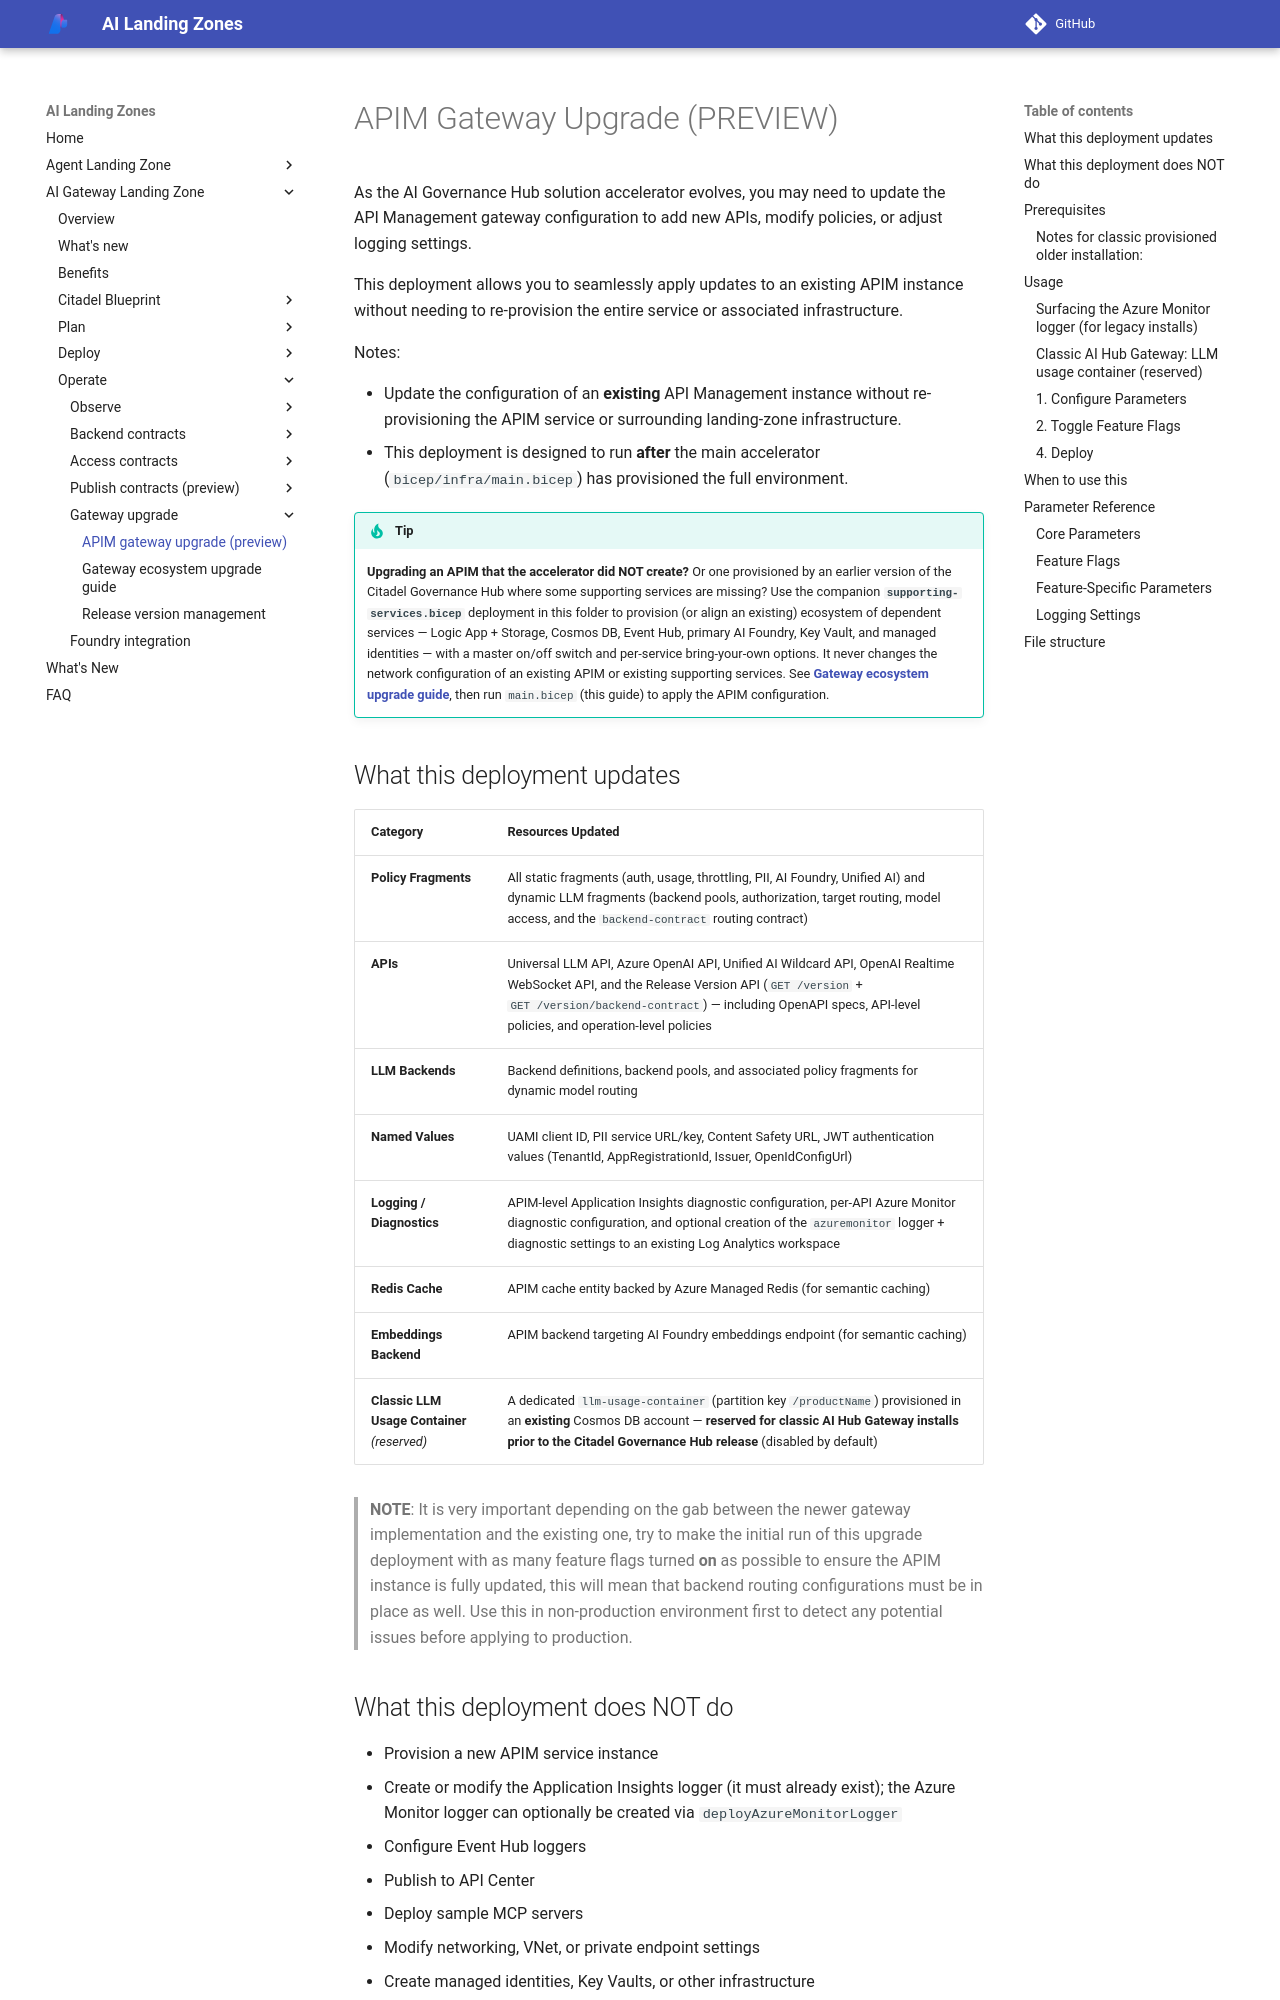

repository: Azure/AI-Landing-Zones · page: ai-gateway-landing-zone/operate/gateway-upgrade/index.html · generator: mkdocs

---
render_macros: false
---

# APIM Gateway Upgrade (PREVIEW)

As the AI Governance Hub solution accelerator evolves, you may need to update the API Management gateway configuration to add new APIs, modify policies, or adjust logging settings. 

This deployment allows you to seamlessly apply updates to an existing APIM instance without needing to re-provision the entire service or associated infrastructure.

Notes:

- Update the configuration of an **existing** API Management instance without re-provisioning the APIM service or surrounding landing-zone infrastructure. 
- This deployment is designed to run **after** the main accelerator (`bicep/infra/main.bicep`) has provisioned the full environment.

!!! tip
    **Upgrading an APIM that the accelerator did NOT create?** Or one provisioned by an earlier
    version of the Citadel Governance Hub where some supporting services are missing? Use the companion
    **`supporting-services.bicep`** deployment in this folder to provision (or align an existing)
    ecosystem of dependent services — Logic App + Storage, Cosmos DB, Event Hub, primary AI Foundry,
    Key Vault, and managed identities — with a master on/off switch and per-service bring-your-own
    options. It never changes the network configuration of an existing APIM or existing supporting
    services. See **[Gateway ecosystem upgrade guide](gateway-ecosystem-upgrade.md)**, then
    run `main.bicep` (this guide) to apply the APIM configuration.
